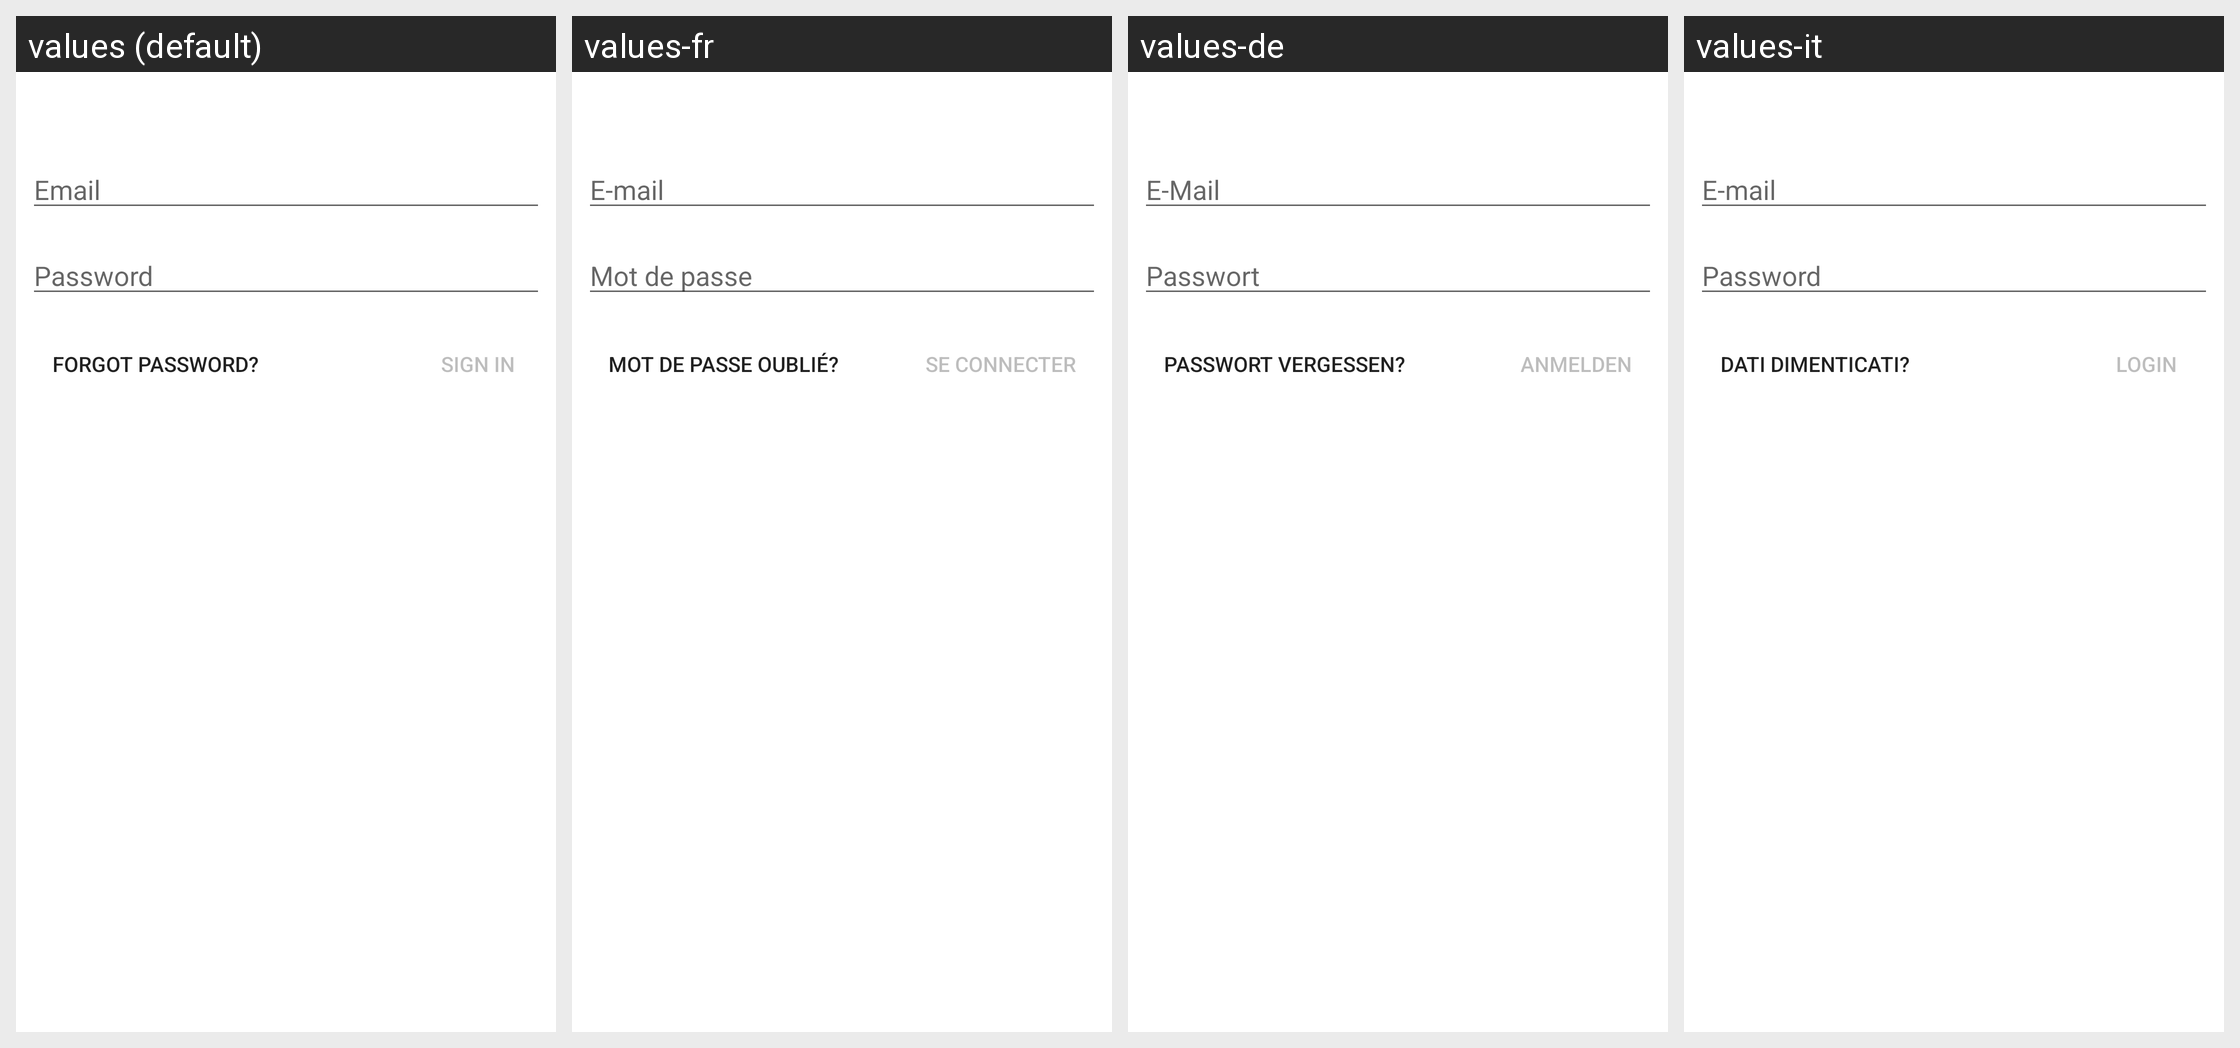

Translations of the strings shown on this Android screen, per locale in the grid:
Android screen res/layout/mpu_fragment_login.xml rendered under 4 locales, left to right: values (default), values-fr, values-de, values-it. Device: Nexus 5 (rendered at 1080×1920; each locale shown at half size, 540×960, under a caption strip naming it); theme Theme.MaterialComponents.DayNight.NoActionBar.
Other locales in the repository, not shown: values-en, values-es, values-fi, values-nl, values-pl, values-pt, values-sv.
Strings drawn on this screen, with the default value and each locale's value (text and hints the layout hard-codes, and strings that could not be matched under every locale, appear in the picture but are not listed):

MPUEmail
  values: Email
  values-fr: E-mail
  values-de: E-Mail
  values-it: E-mail

MPUPassword
  values: Password
  values-fr: Mot de passe
  values-de: Passwort
  values-it: Password

MPUForgot
  values: Forgot password?
  values-fr: Mot de passe oublié?
  values-de: Passwort vergessen?
  values-it: Dati dimenticati?

MPULogin
  values: Sign In
  values-fr: Se connecter
  values-de: Anmelden
  values-it: Login
